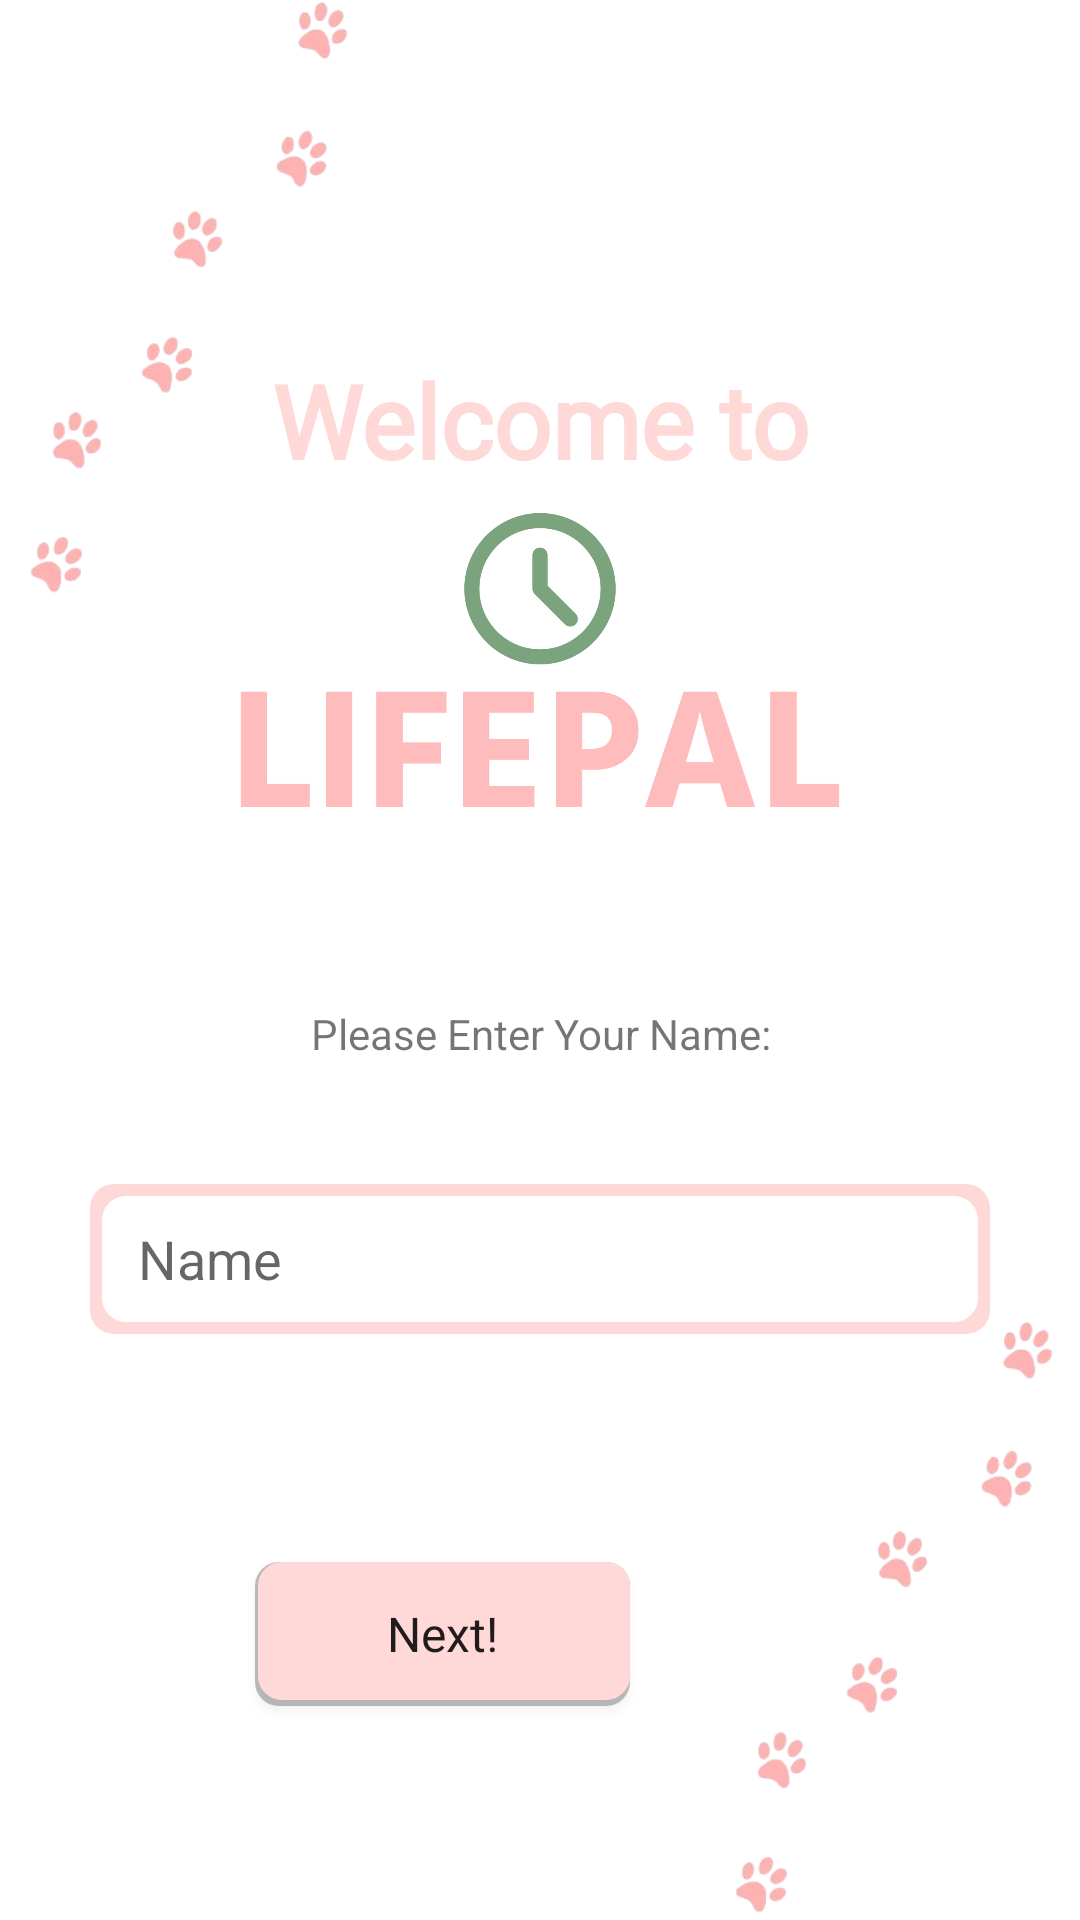

This screen was rendered from an Android layout file. Write that file and the resources it references.
<!-- AndroidManifest.xml: fallback theme Theme.MaterialComponents.DayNight.NoActionBar -->
<!-- res/layout/fragment_enter_name.xml -->
<?xml version="1.0" encoding="utf-8"?>
<FrameLayout xmlns:android="http://schemas.android.com/apk/res/android"
    xmlns:tools="http://schemas.android.com/tools"
    android:layout_width="match_parent"
    android:layout_height="match_parent"
    android:background="@android:color/transparent"
    tools:context=".EnterName">

    <ImageView
        android:id="@+id/logo"
        android:contentDescription="@string/logo"
        android:layout_width="200dp"
        android:layout_height="100dp"
        android:adjustViewBounds="true"
        android:scaleType="fitCenter"
        android:layout_gravity="center"
        android:src="@drawable/logo"
        android:layout_marginBottom="100dp" />

    <ImageView
        android:id="@+id/top_paw_prints"
        android:layout_width="125dp"
        android:layout_height="200dp"
        android:layout_gravity="bottom|end"
        android:contentDescription="@string/paw_print_design"
        android:src="@drawable/paws" />

    <ImageView
        android:id="@+id/bottom_paw_prints"
        android:layout_width="125dp"
        android:layout_height="200dp"
        android:src="@drawable/paws"
        android:contentDescription="@string/paw_print_design" />

    <TextView
        android:id="@+id/welcome_to"
        android:layout_width="wrap_content"
        android:layout_height="wrap_content"
        android:layout_gravity="center"
        android:fontFamily="@font/roboto"
        android:text="@string/welcome_to"
        android:textAlignment="center"
        android:textAllCaps="false"
        android:textColor="@color/primary_pink"
        android:textSize="34sp"
        android:textStyle="bold"
        android:layout_marginBottom="180dp"/>

    <TextView
        android:layout_width="wrap_content"
        android:layout_height="wrap_content"
        android:layout_gravity="center"
        android:layout_marginBottom="-25dp"
        android:text="@string/name_entry"
        android:textAlignment="center" />

    <EditText
        android:id="@+id/name_edit"
        android:layout_width="300dp"
        android:layout_height="50dp"
        android:layout_marginBottom="-100dp"
        android:background="@drawable/outlined_rounded_rect"
        android:hint="@string/name_hint"
        android:imeOptions="actionDone"
        android:singleLine="true"
        android:paddingStart="16dp"
        android:layout_gravity="center" />

    <Button
        android:id="@+id/next_button"
        android:layout_width="125dp"
        android:layout_height="wrap_content"
        android:layout_gravity="center|right"
        android:layout_marginRight="150dp"
        android:layout_marginBottom="-225dp"
        android:background="@drawable/rounded_rect"
        android:fontFamily="@font/roboto"
        android:shadowColor="@color/black"
        android:text="@string/next"
        android:textAllCaps="false"
        android:textSize="16sp" />


</FrameLayout>
<!-- resources referenced by this layout -->
<resources>
  <color name="black">#FF000000</color>
  <color name="primary_pink">#FFD8D8</color>
  <!-- drawable logo: png bitmap (drawable, 39210 bytes) -->
  <!-- drawable outlined_rounded_rect (drawable) -->
  <layer-list xmlns:android="http://schemas.android.com/apk/res/android">
      
      <item>
          <shape android:shape="rectangle">
              <corners android:radius="8dp" />
              <solid android:color="@color/primary_pink" /> 
          </shape>
      </item>
      
      <item android:top="4dp" android:right="4dp" android:left="4dp" android:bottom="4dp">
          <shape android:shape="rectangle">
              <corners android:radius="8dp" />
              <solid android:color="@color/white" /> 
          </shape>
      </item>
  </layer-list>
  <!-- drawable paws: png bitmap (drawable, 62692 bytes) -->
  <!-- drawable rounded_rect (drawable) -->
  <layer-list xmlns:android="http://schemas.android.com/apk/res/android">
      
      <item>
          <shape android:shape="rectangle">
              <corners android:radius="8dp" />
              <solid android:color="#40000000" /> 
          </shape>
      </item>
      
      <item android:top="0dp" android:right="0dp" android:left="1dp" android:bottom="2dp">
          <shape android:shape="rectangle">
              <corners android:radius="8dp" />
              <solid android:color="@color/primary_pink" /> 
          </shape>
      </item>
  </layer-list>
  <string name="logo">Lifepal logo</string>
  <string name="name_entry">Please Enter Your Name:</string>
  <string name="name_hint">Name</string>
  <string name="next">Next!</string>
  <string name="paw_print_design">Paw prints for opening page design</string>
  <string name="welcome_to">Welcome to</string>
  <color name="white">#FFFFFFFF</color>
</resources>
